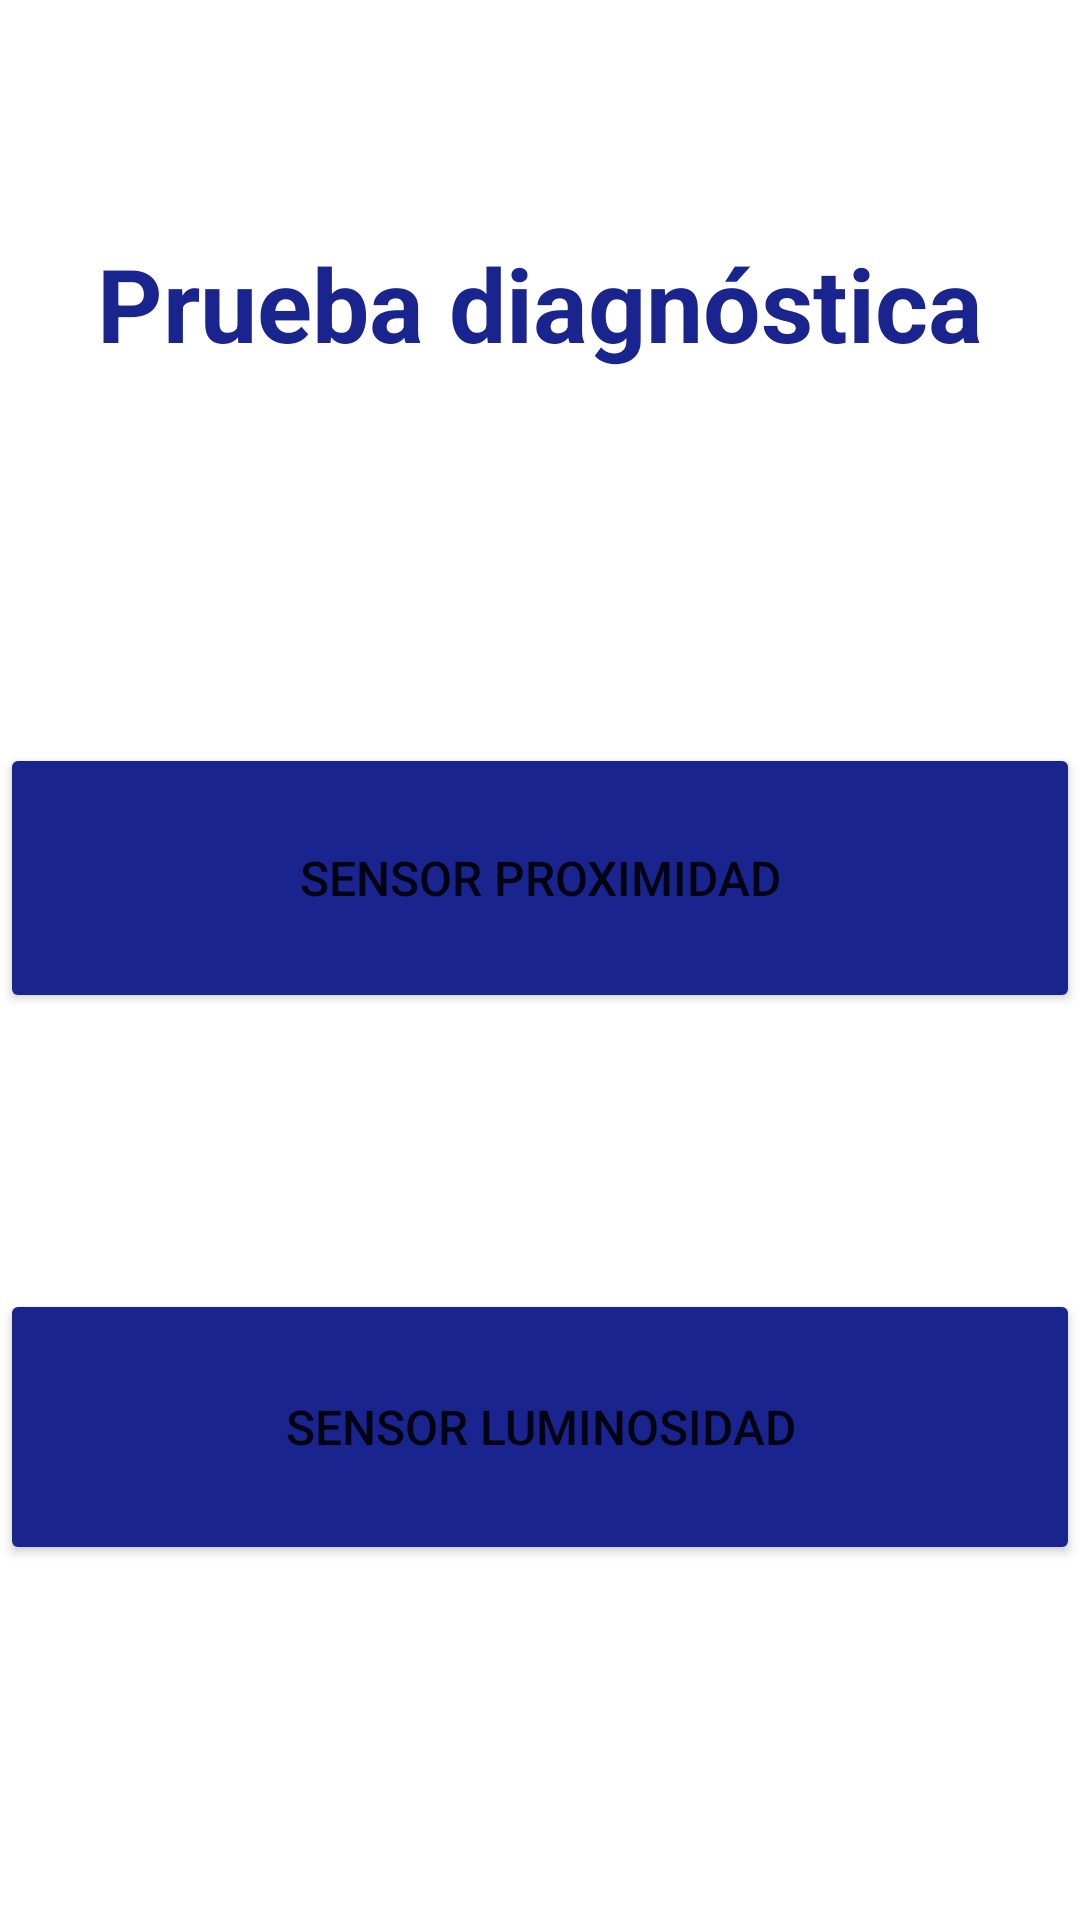

Here is an Android app screen rendered from its layout file. Give the layout XML and the strings, colors and styles it references.
<!-- AndroidManifest.xml: application theme Theme.UsodeSensores -->
<!-- res/layout/activity_main.xml -->
<?xml version="1.0" encoding="utf-8"?>
<androidx.constraintlayout.widget.ConstraintLayout xmlns:android="http://schemas.android.com/apk/res/android"
    xmlns:app="http://schemas.android.com/apk/res-auto"
    xmlns:tools="http://schemas.android.com/tools"
    android:layout_width="match_parent"
    android:layout_height="match_parent"
    android:layout_margin="35dp"
    tools:context=".MainActivity">

    <TextView
        android:id="@+id/textView"
        android:layout_width="0dp"
        android:layout_height="wrap_content"
        android:text="Prueba diagnóstica"
        android:textAlignment="center"
        android:textColor="#19248E"
        android:textSize="34sp"
        android:textStyle="bold"
        app:layout_constraintBottom_toBottomOf="parent"
        app:layout_constraintEnd_toEndOf="parent"
        app:layout_constraintHorizontal_bias="0.0"
        app:layout_constraintStart_toStartOf="parent"
        app:layout_constraintTop_toTopOf="parent"
        app:layout_constraintVertical_bias="0.132" />

    <Button
        android:id="@+id/btnProximidad"
        android:layout_width="0dp"
        android:layout_height="90dp"
        android:layout_marginTop="124dp"
        android:backgroundTint="#19248E"
        android:text="Sensor Proximidad"
        android:textSize="16sp"
        app:layout_constraintEnd_toEndOf="parent"
        app:layout_constraintHorizontal_bias="0.0"
        app:layout_constraintStart_toStartOf="parent"
        app:layout_constraintTop_toBottomOf="@+id/textView" />

    <Button
        android:id="@+id/btnLuminosidad"
        android:layout_width="0dp"
        android:layout_height="92dp"
        android:layout_marginTop="92dp"
        android:backgroundTint="#19248E"
        android:text="Sensor Luminosidad"
        android:textColorHint="#883131"
        android:textSize="16sp"
        app:layout_constraintEnd_toEndOf="parent"
        app:layout_constraintHorizontal_bias="0.0"
        app:layout_constraintStart_toStartOf="parent"
        app:layout_constraintTop_toBottomOf="@+id/btnProximidad" />

</androidx.constraintlayout.widget.ConstraintLayout>
<!-- resources referenced by this layout -->
<resources>
  <style name="Theme.UsodeSensores" parent="Theme.MaterialComponents.DayNight.DarkActionBar">
          
          <item name="colorPrimary">@color/purple_500</item>
          <item name="colorPrimaryVariant">@color/purple_700</item>
          <item name="colorOnPrimary">@color/white</item>
          
          <item name="colorSecondary">@color/teal_200</item>
          <item name="colorSecondaryVariant">@color/teal_700</item>
          <item name="colorOnSecondary">@color/black</item>
          
          <item name="android:statusBarColor" tools:targetApi="l">?attr/colorPrimaryVariant</item>
          
      </style>
  <!-- not gathered from this repository: default colours our renderer supplied (Android Studio template values) -->
  <color name="purple_500">#FF6200EE</color>
  <color name="purple_700">#FF3700B3</color>
  <color name="teal_200">#FF03DAC5</color>
  <color name="teal_700">#FF018786</color>
  <color name="black">#FF000000</color>
  <color name="white">#FFFFFFFF</color>
</resources>
